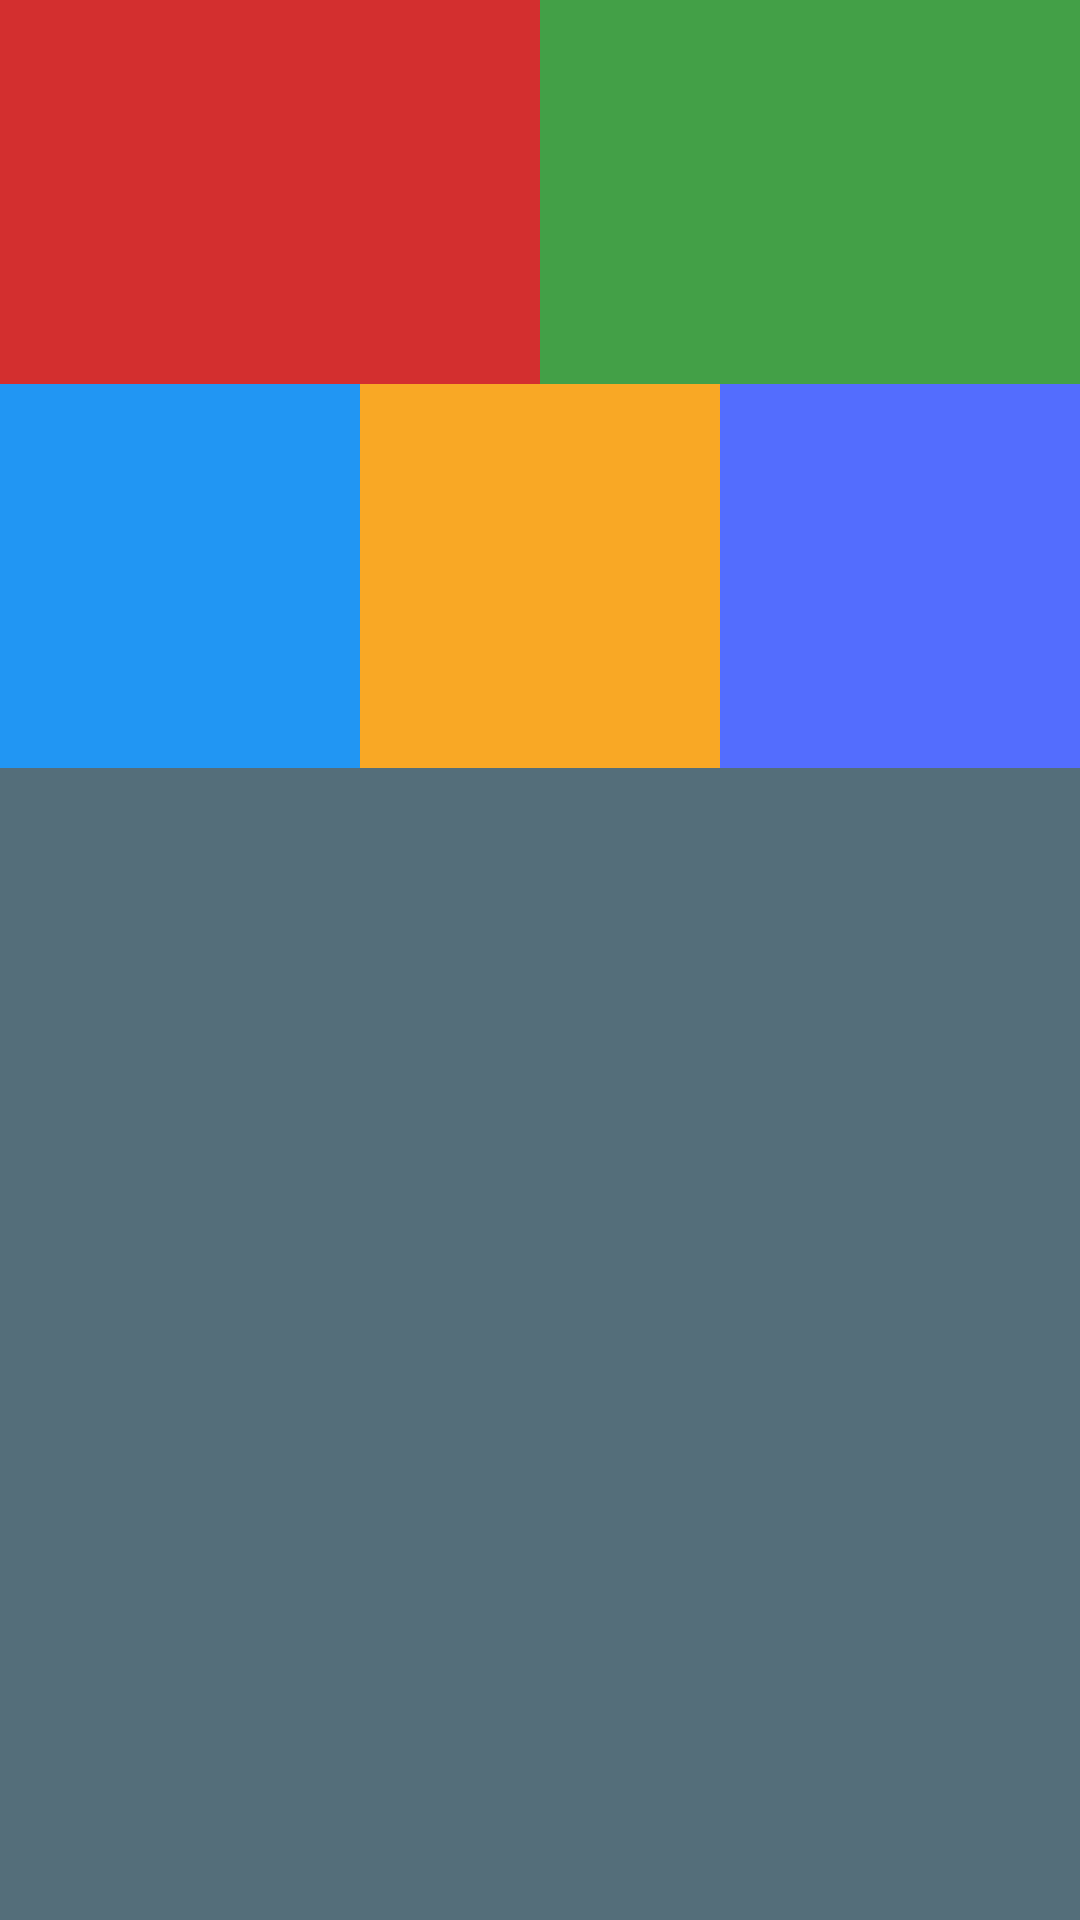

Write the Android layout XML for this screen, with the resource values it uses.
<!-- AndroidManifest.xml: application theme AppTheme -->
<!-- res/layout/views_fragment_frame_layout.xml -->
<?xml version="1.0" encoding="utf-8"?>
<ScrollView xmlns:android="http://schemas.android.com/apk/res/android"
    android:layout_width="match_parent"
    android:layout_height="match_parent"
    android:fillViewport="true">

    <LinearLayout
        android:layout_width="match_parent"
        android:layout_height="match_parent"
        android:layout_gravity="center"
        android:orientation="vertical"
        android:weightSum="5">

        <LinearLayout
            android:layout_width="match_parent"
            android:layout_height="0dp"
            android:layout_weight="1"
            android:orientation="horizontal">

            <View
                android:layout_width="0dp"
                android:layout_height="match_parent"
                android:layout_weight="1"
                android:background="@color/red_700" />

            <View
                android:layout_width="0dp"
                android:layout_height="match_parent"
                android:layout_weight="1"
                android:background="@color/green_600" />
        </LinearLayout>

        <LinearLayout
            android:layout_width="match_parent"
            android:layout_height="0dp"
            android:layout_weight="1"
            android:orientation="horizontal"
            android:weightSum="3">

            <View
                android:layout_width="0dp"
                android:layout_height="match_parent"
                android:layout_weight="1"
                android:background="@color/blue_500" />

            <View
                android:layout_width="0dp"
                android:layout_height="match_parent"
                android:layout_weight="1"
                android:background="@color/yellow_800" />

            <View
                android:layout_width="0dp"
                android:layout_height="match_parent"
                android:layout_weight="1"
                android:background="@color/indigo_A200" />
        </LinearLayout>

        <LinearLayout
            android:layout_width="match_parent"
            android:layout_height="0dp"
            android:layout_gravity="fill_horizontal"
            android:layout_weight="3"
            android:background="@color/blue_grey_600"
            android:orientation="horizontal" />
    </LinearLayout>
</ScrollView>
<!-- resources referenced by this layout -->
<resources>
  <color name="blue_500">#2196F3</color>
  <color name="blue_grey_600">#546E7A</color>
  <color name="green_600">#43A047</color>
  <color name="indigo_A200">#536DFE</color>
  <color name="red_700">#D32F2F</color>
  <color name="yellow_800">#F9A825</color>
  <style name="AppTheme" parent="Theme.AppCompat.Light.DarkActionBar">
          
          <item name="colorPrimary">@color/deep_purple_600</item>
          <item name="colorPrimaryDark">@color/deep_purple_800</item>
          <item name="colorAccent">@color/colorAccent</item>
          <item name="android:activatedBackgroundIndicator">@drawable/nav_drawer_list_item_selector</item>
          <item name="colorControlNormal">@color/colorPrimary</item>
          <item name="colorControlActivated">@color/colorAccent</item>
          <item name="colorControlHighlight">@color/colorAccent</item>
      </style>
  <color name="deep_purple_600">#5E35B1</color>
  <color name="deep_purple_800">#4527A0</color>
  <color name="colorAccent">#FF4081</color>
  <!-- drawable nav_drawer_list_item_selector (drawable) -->
  <?xml version="1.0" encoding="utf-8"?>
  <selector xmlns:android="http://schemas.android.com/apk/res/android">
      <item android:drawable="@color/grey_200" android:state_checked="true" />
      <item android:drawable="@color/grey_200" android:state_activated="true" />
      <item android:drawable="@color/grey_200" android:state_pressed="true" />
      <item android:drawable="@android:color/transparent" />
  </selector>
  <color name="colorPrimary">#5E35B1</color>
  <color name="grey_200">#EEEEEE</color>
</resources>
